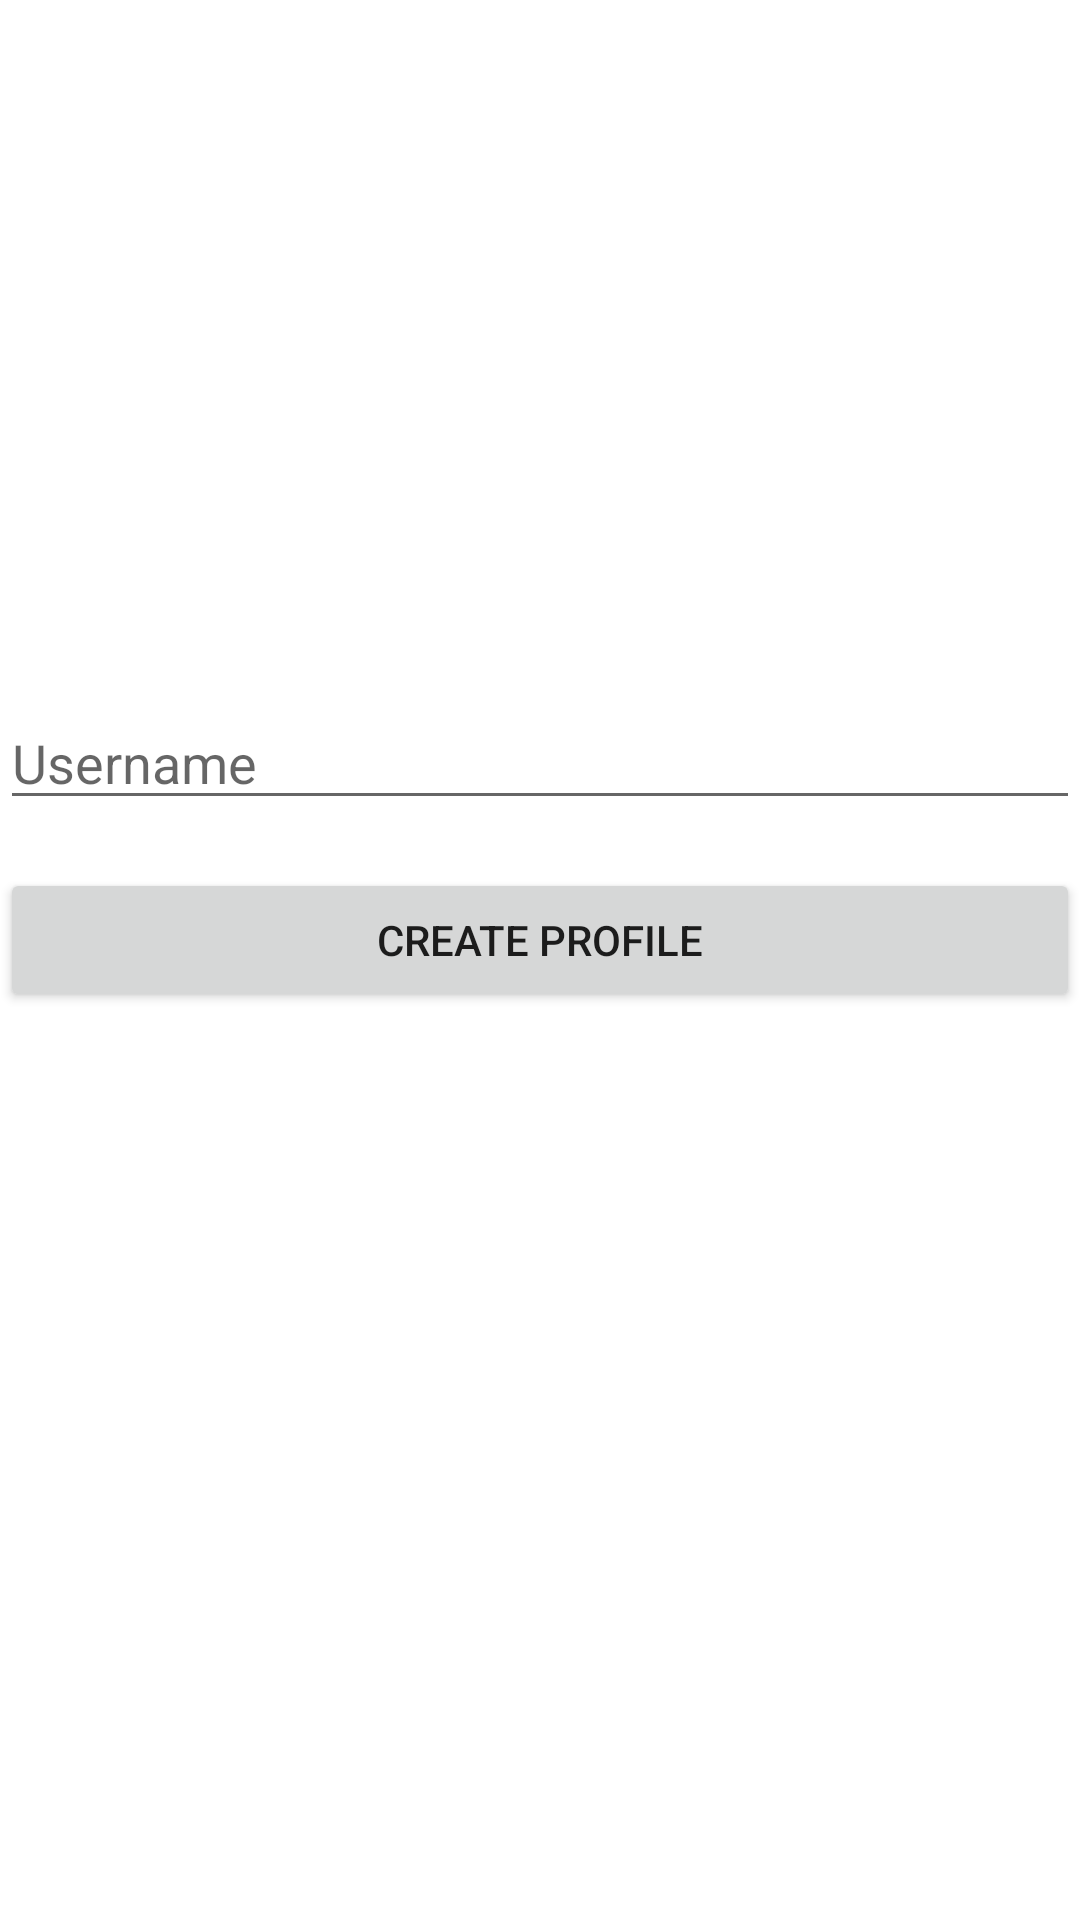

Here is an Android app screen rendered from its layout file. Give the layout XML and the strings, colors and styles it references.
<!-- AndroidManifest.xml: application theme Theme.FirebaseCursoGaston -->
<!-- res/layout/fragment_setup_profile.xml -->
<?xml version="1.0" encoding="utf-8"?>
<LinearLayout xmlns:android="http://schemas.android.com/apk/res/android"
    xmlns:tools="http://schemas.android.com/tools"
    android:layout_width="match_parent"
    android:layout_height="match_parent"
    android:orientation="vertical"
    tools:context=".ui.auth.SetupProfileFragment">


    <ImageView
        android:id="@+id/profile_image"
        android:layout_width="200dp"
        android:layout_height="200dp"
        android:layout_marginTop="16dp"
        android:src="@drawable/ic_photo"
        android:layout_gravity="center"/>

    <EditText
        android:id="@+id/etxt_username"
        android:layout_width="match_parent"
        android:layout_height="wrap_content"
        android:hint="Username"
        android:layout_marginTop="16dp"/>

    <Button
        android:id="@+id/btn_create_profile"
        android:layout_width="match_parent"
        android:layout_height="wrap_content"
        android:layout_marginTop="16dp"
        android:text="create profile"/>

</LinearLayout>
<!-- resources referenced by this layout -->
<resources>
  <style name="Theme.FirebaseCursoGaston" parent="Theme.MaterialComponents.DayNight.DarkActionBar">
          
          <item name="colorPrimary">@color/purple_500</item>
          <item name="colorPrimaryVariant">@color/purple_700</item>
          <item name="colorOnPrimary">@color/white</item>
          
          <item name="colorSecondary">@color/teal_200</item>
          <item name="colorSecondaryVariant">@color/teal_700</item>
          <item name="colorOnSecondary">@color/black</item>
          
          <item name="android:statusBarColor">?attr/colorPrimaryVariant</item>
          
      </style>
  <!-- not gathered from this repository: default colours our renderer supplied (Android Studio template values) -->
  <color name="purple_500">#FF6200EE</color>
  <color name="purple_700">#FF3700B3</color>
  <color name="teal_200">#FF03DAC5</color>
  <color name="teal_700">#FF018786</color>
  <color name="black">#FF000000</color>
  <color name="white">#FFFFFFFF</color>
</resources>
